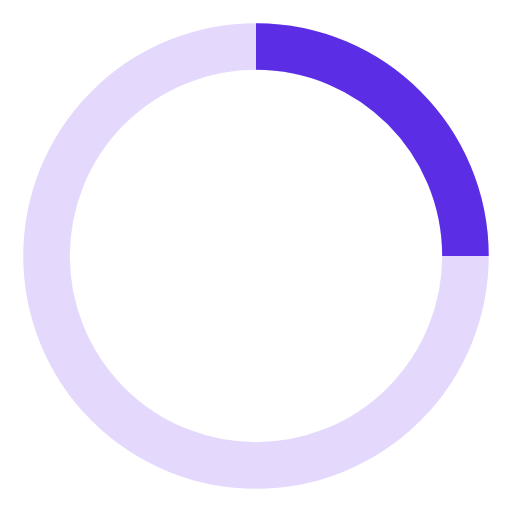
t = 0.00 s
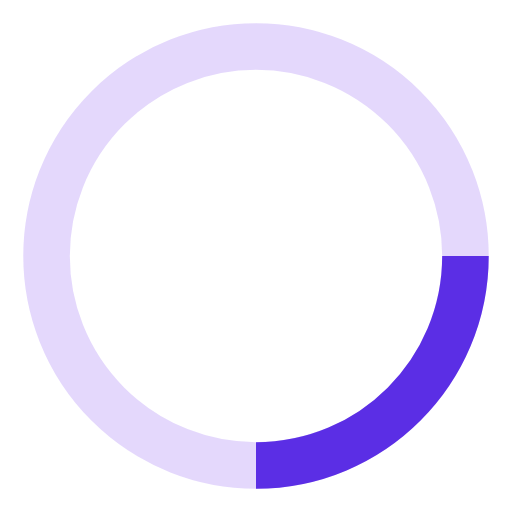
t = 0.25 s
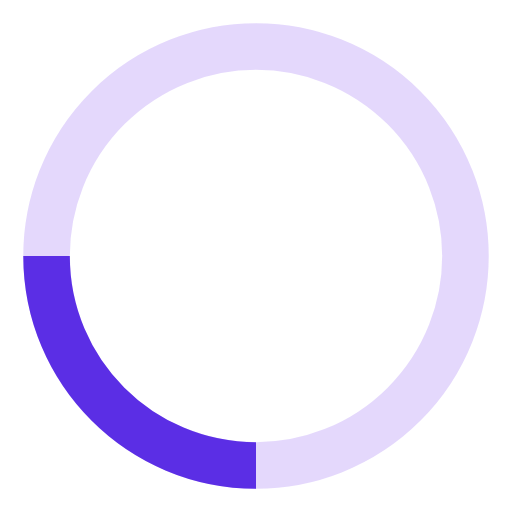
t = 0.50 s
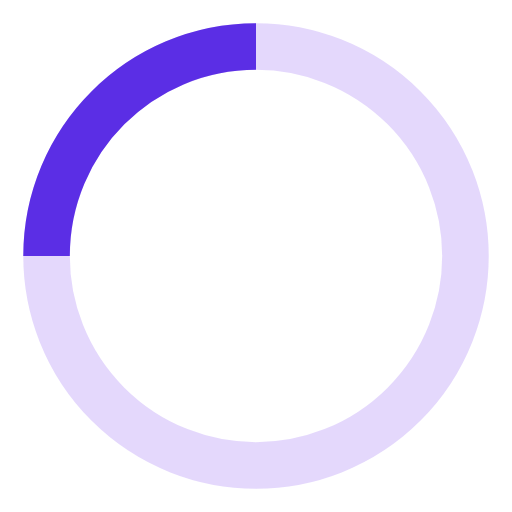
t = 0.75 s

The animated SVG that drew these frames (rendered in a browser with its animation timeline set to each time). Animation: 1 SMIL element (animateTransform=1); one cycle of 1.00 s, repeats indefinitely.

<?xml version="1.0" encoding="UTF-8"?>
<!-- Кольцевой индикатор загрузки -->
<svg xmlns="http://www.w3.org/2000/svg" width="64" height="64" viewBox="0 0 44 44" stroke="#7A3DF2">
  <g fill="none" fill-rule="evenodd" stroke-width="4">
    <circle cx="22" cy="22" r="18" stroke-opacity="0.2"/>
    <path d="M40 22c0-9.94-8.06-18-18-18" stroke="#5B2EE5">
      <animateTransform attributeName="transform" type="rotate" from="0 22 22" to="360 22 22" dur="1s" repeatCount="indefinite"/>
    </path>
  </g>
</svg>

